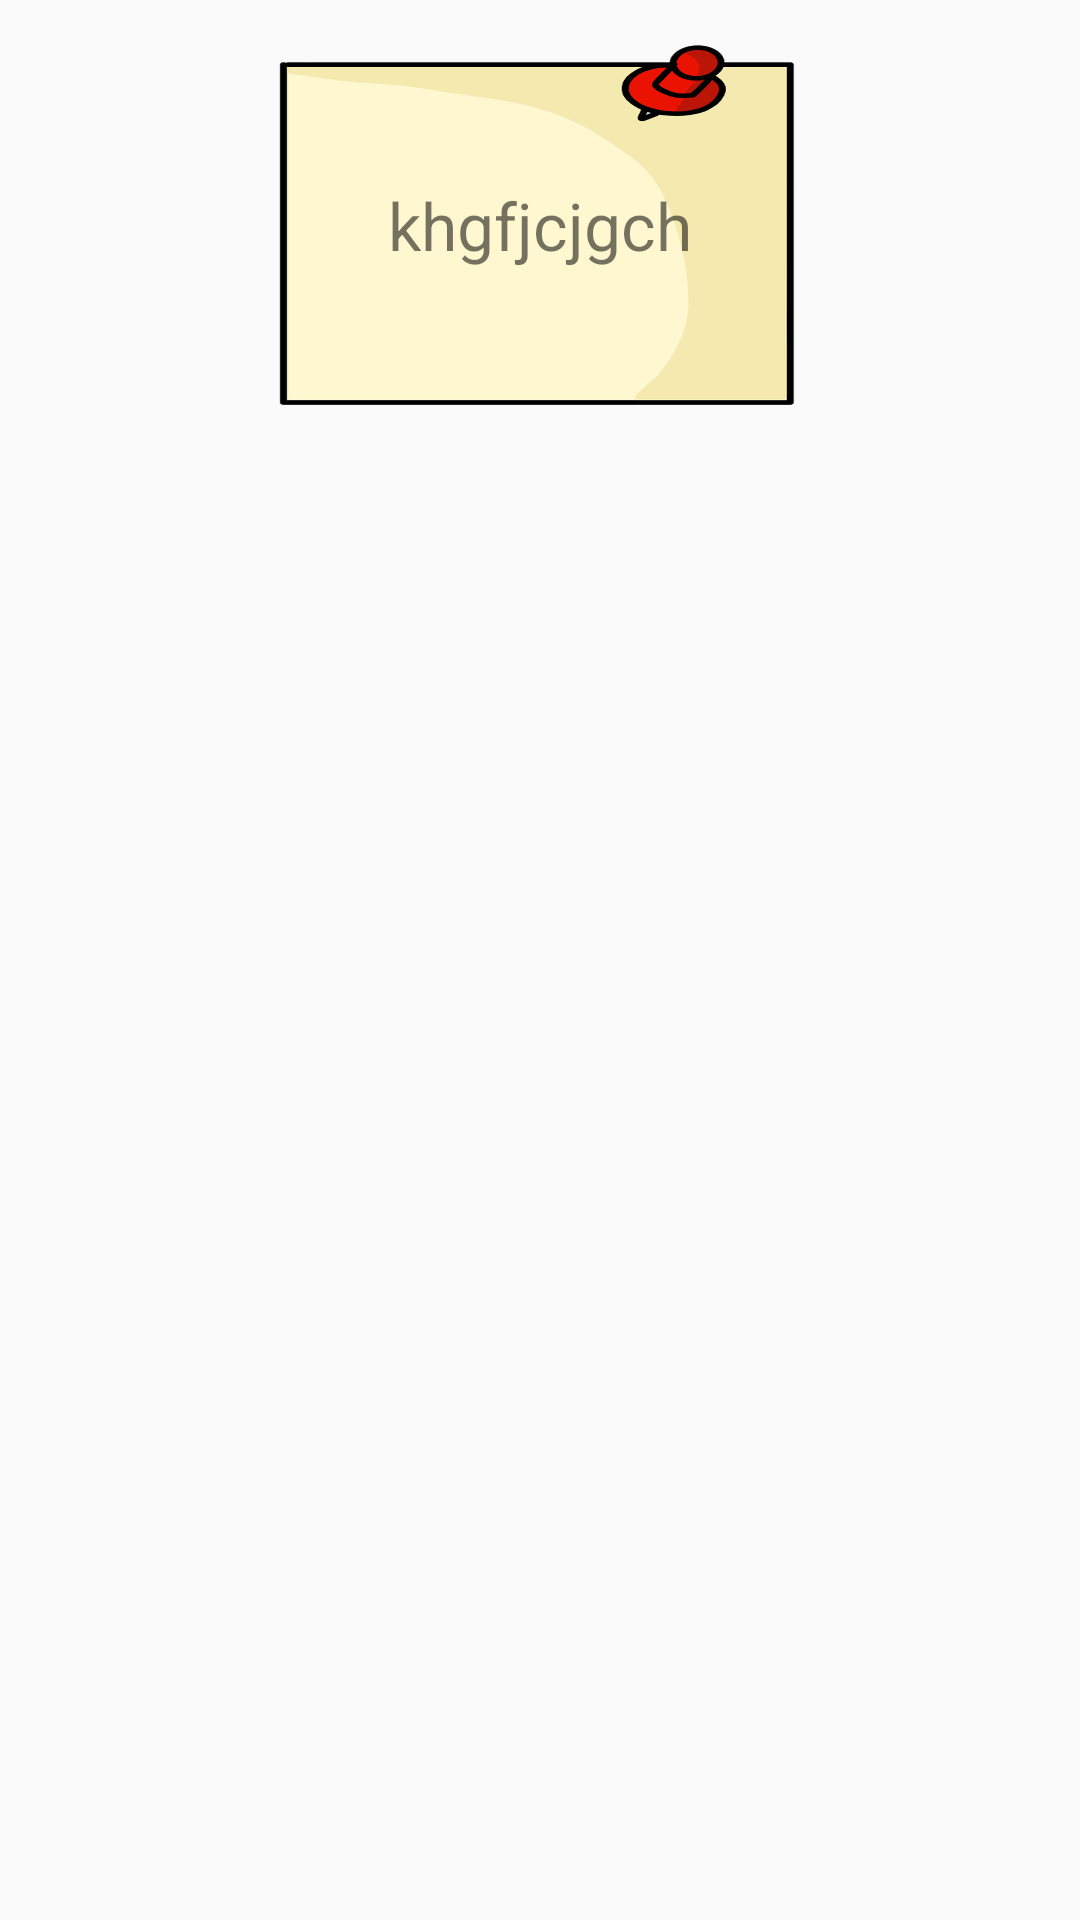

Android layout source for this screen:
<!-- AndroidManifest.xml: application theme AppTheme -->
<!-- res/layout/main_list_row.xml -->
<?xml version="1.0" encoding="utf-8"?>
<androidx.constraintlayout.widget.ConstraintLayout xmlns:android="http://schemas.android.com/apk/res/android"
    xmlns:app="http://schemas.android.com/apk/res-auto"
    xmlns:tools="http://schemas.android.com/tools"
    android:id="@+id/main_row_layout"
    android:layout_width="match_parent"
    android:layout_height="match_parent"
    android:layout_gravity="center"
    android:orientation="vertical"
    android:paddingTop="15dp">

    <ImageView
        android:id="@+id/mainStickyImageButton"
        android:layout_width="wrap_content"
        android:layout_height="120dp"
        android:background="@android:color/transparent"
        android:scaleX="1.5"
        android:src="@drawable/sticky_note_2"
        app:layout_constraintStart_toStartOf="parent"
        app:layout_constraintTop_toTopOf="parent" />

    <TextView
        android:id="@+id/mainStickyCardWord"
        android:layout_width="wrap_content"
        android:layout_height="wrap_content"
        android:layout_margin="20dp"
        android:text="khgfjcjgch"
        android:textSize="22sp"
        app:layout_constraintBottom_toBottomOf="@+id/mainStickyImageButton"
        app:layout_constraintEnd_toEndOf="@+id/mainStickyImageButton"
        app:layout_constraintStart_toStartOf="@+id/mainStickyImageButton"
        app:layout_constraintTop_toTopOf="@+id/mainStickyImageButton" />


</androidx.constraintlayout.widget.ConstraintLayout>
<!-- resources referenced by this layout -->
<resources>
  <!-- drawable sticky_note_2: png bitmap (drawable, 35282 bytes) -->
  <style name="AppTheme" parent="Theme.AppCompat.Light.DarkActionBar">
          
          <item name="colorPrimary">@color/colorPrimary</item>
          <item name="colorPrimaryDark">@color/colorPrimaryDark</item>
          <item name="colorAccent">@color/colorAccent</item>
      </style>
  <color name="colorPrimary">#8250E6</color>
  <color name="colorPrimaryDark">#5F3CA0</color>
  <color name="colorAccent">#A91C50</color>
</resources>
